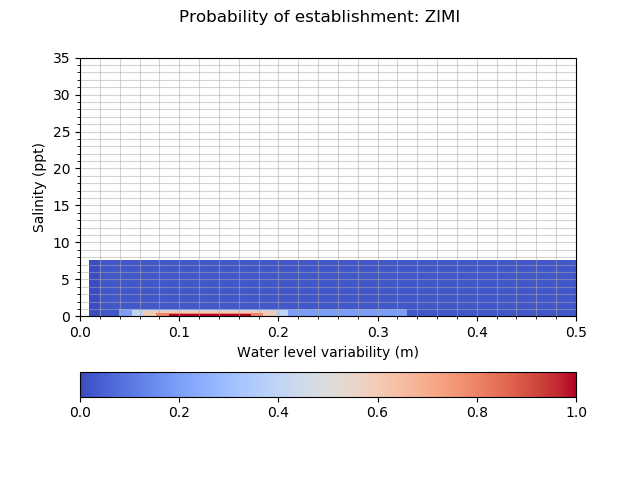

Data behind this chart, as committed beside it:
establishment_ZIMI, 0.010, 0.020, 0.040, 0.052, 0.065, 0.077, 0.090, 0.098, 0.106, 0.114, 0.122, 0.130, 0.136, 0.142, 0.148, 0.154, 0.160, 0.173, 0.185, 0.198, 0.210, 0.330, 0.500
0.0000, 0.0010, 0.0250, 0.0250, 0.0250, 0.0250, 0.0250, 0.0250, 0.0250, 0.0250, 0.0250, 0.0250, 0.0250, 0.0250, 0.0250, 0.0250, 0.0250, 0.0250, 0.0250, 0.0250, 0.0250, 0.0250, 0.0250, 0.0010
0.0400, 0.0010, 0.0250, 0.2000, 0.2000, 0.2000, 0.2000, 0.2000, 0.2000, 0.2000, 0.2000, 0.2000, 0.2000, 0.2000, 0.2000, 0.2000, 0.2000, 0.2000, 0.2000, 0.2000, 0.2000, 0.2000, 0.0250, 0.0010
0.1300, 0.0010, 0.0250, 0.2000, 0.4000, 0.4000, 0.4000, 0.4000, 0.4000, 0.4000, 0.4000, 0.4000, 0.4000, 0.4000, 0.4000, 0.4000, 0.4000, 0.4000, 0.4000, 0.4000, 0.4000, 0.2000, 0.0250, 0.0010
0.1425, 0.0010, 0.0250, 0.2000, 0.4000, 0.6000, 0.6000, 0.6000, 0.6000, 0.6000, 0.6000, 0.6000, 0.6000, 0.6000, 0.6000, 0.6000, 0.6000, 0.6000, 0.6000, 0.6000, 0.4000, 0.2000, 0.0250, 0.0010
0.1550, 0.0010, 0.0250, 0.2000, 0.4000, 0.6000, 0.8000, 0.8000, 0.8000, 0.8000, 0.8000, 0.8000, 0.8000, 0.8000, 0.8000, 0.8000, 0.8000, 0.8000, 0.8000, 0.6000, 0.4000, 0.2000, 0.0250, 0.0010
0.1675, 0.0010, 0.0250, 0.2000, 0.4000, 0.6000, 0.8000, 1, 1, 1, 1, 1, 1, 1, 1, 1, 1, 1, 0.8000, 0.6000, 0.4000, 0.2000, 0.0250, 0.0010
0.1800, 0.0010, 0.0250, 0.2000, 0.4000, 0.6000, 0.8000, 1, 1, 1, 1, 1, 1, 1, 1, 1, 1, 1, 0.8000, 0.6000, 0.4000, 0.2000, 0.0250, 0.0010
0.1880, 0.0010, 0.0250, 0.2000, 0.4000, 0.6000, 0.8000, 1, 1, 1, 1, 1, 1, 1, 1, 1, 1, 1, 0.8000, 0.6000, 0.4000, 0.2000, 0.0250, 0.0010
0.1960, 0.0010, 0.0250, 0.2000, 0.4000, 0.6000, 0.8000, 1, 1, 1, 1, 1, 1, 1, 1, 1, 1, 1, 0.8000, 0.6000, 0.4000, 0.2000, 0.0250, 0.0010
0.2040, 0.0010, 0.0250, 0.2000, 0.4000, 0.6000, 0.8000, 1, 1, 1, 1, 1, 1, 1, 1, 1, 1, 1, 0.8000, 0.6000, 0.4000, 0.2000, 0.0250, 0.0010
0.2120, 0.0010, 0.0250, 0.2000, 0.4000, 0.6000, 0.8000, 1, 1, 1, 1, 1, 1, 1, 1, 1, 1, 1, 0.8000, 0.6000, 0.4000, 0.2000, 0.0250, 0.0010
0.2200, 0.0010, 0.0250, 0.2000, 0.4000, 0.6000, 0.8000, 1, 1, 1, 1, 1, 1, 1, 1, 1, 1, 1, 0.8000, 0.6000, 0.4000, 0.2000, 0.0250, 0.0010
0.2480, 0.0010, 0.0250, 0.2000, 0.4000, 0.6000, 0.8000, 1, 1, 1, 1, 1, 1, 1, 1, 1, 1, 1, 0.8000, 0.6000, 0.4000, 0.2000, 0.0250, 0.0010
0.2760, 0.0010, 0.0250, 0.2000, 0.4000, 0.6000, 0.8000, 1, 1, 1, 1, 1, 1, 1, 1, 1, 1, 1, 0.8000, 0.6000, 0.4000, 0.2000, 0.0250, 0.0010
0.3040, 0.0010, 0.0250, 0.2000, 0.4000, 0.6000, 0.8000, 1, 1, 1, 1, 1, 1, 1, 1, 1, 1, 1, 0.8000, 0.6000, 0.4000, 0.2000, 0.0250, 0.0010
0.3320, 0.0010, 0.0250, 0.2000, 0.4000, 0.6000, 0.8000, 1, 1, 1, 1, 1, 1, 1, 1, 1, 1, 1, 0.8000, 0.6000, 0.4000, 0.2000, 0.0250, 0.0010
0.3600, 0.0010, 0.0250, 0.2000, 0.4000, 0.6000, 0.8000, 0.8000, 0.8000, 0.8000, 0.8000, 0.8000, 0.8000, 0.8000, 0.8000, 0.8000, 0.8000, 0.8000, 0.8000, 0.6000, 0.4000, 0.2000, 0.0250, 0.0010
0.5400, 0.0010, 0.0250, 0.2000, 0.4000, 0.6000, 0.6000, 0.6000, 0.6000, 0.6000, 0.6000, 0.6000, 0.6000, 0.6000, 0.6000, 0.6000, 0.6000, 0.6000, 0.6000, 0.6000, 0.4000, 0.2000, 0.0250, 0.0010
0.7200, 0.0010, 0.0250, 0.2000, 0.4000, 0.4000, 0.4000, 0.4000, 0.4000, 0.4000, 0.4000, 0.4000, 0.4000, 0.4000, 0.4000, 0.4000, 0.4000, 0.4000, 0.4000, 0.4000, 0.4000, 0.2000, 0.0250, 0.0010
0.9000, 0.0010, 0.0250, 0.2000, 0.2000, 0.2000, 0.2000, 0.2000, 0.2000, 0.2000, 0.2000, 0.2000, 0.2000, 0.2000, 0.2000, 0.2000, 0.2000, 0.2000, 0.2000, 0.2000, 0.2000, 0.2000, 0.0250, 0.0010
1.08, 0.0010, 0.0250, 0.0250, 0.0250, 0.0250, 0.0250, 0.0250, 0.0250, 0.0250, 0.0250, 0.0250, 0.0250, 0.0250, 0.0250, 0.0250, 0.0250, 0.0250, 0.0250, 0.0250, 0.0250, 0.0250, 0.0250, 0.0010
7.57, 0.0000, 0.0000, 0.0000, 0.0000, 0.0000, 0.0000, 0.0000, 0.0000, 0.0000, 0.0000, 0.0000, 0.0000, 0.0000, 0.0000, 0.0000, 0.0000, 0.0000, 0.0000, 0.0000, 0.0000, 0.0000, 0.0000, 0.0000
7.57, 0.0000, 0.0000, 0.0000, 0.0000, 0.0000, 0.0000, 0.0000, 0.0000, 0.0000, 0.0000, 0.0000, 0.0000, 0.0000, 0.0000, 0.0000, 0.0000, 0.0000, 0.0000, 0.0000, 0.0000, 0.0000, 0.0000, 0.0000
